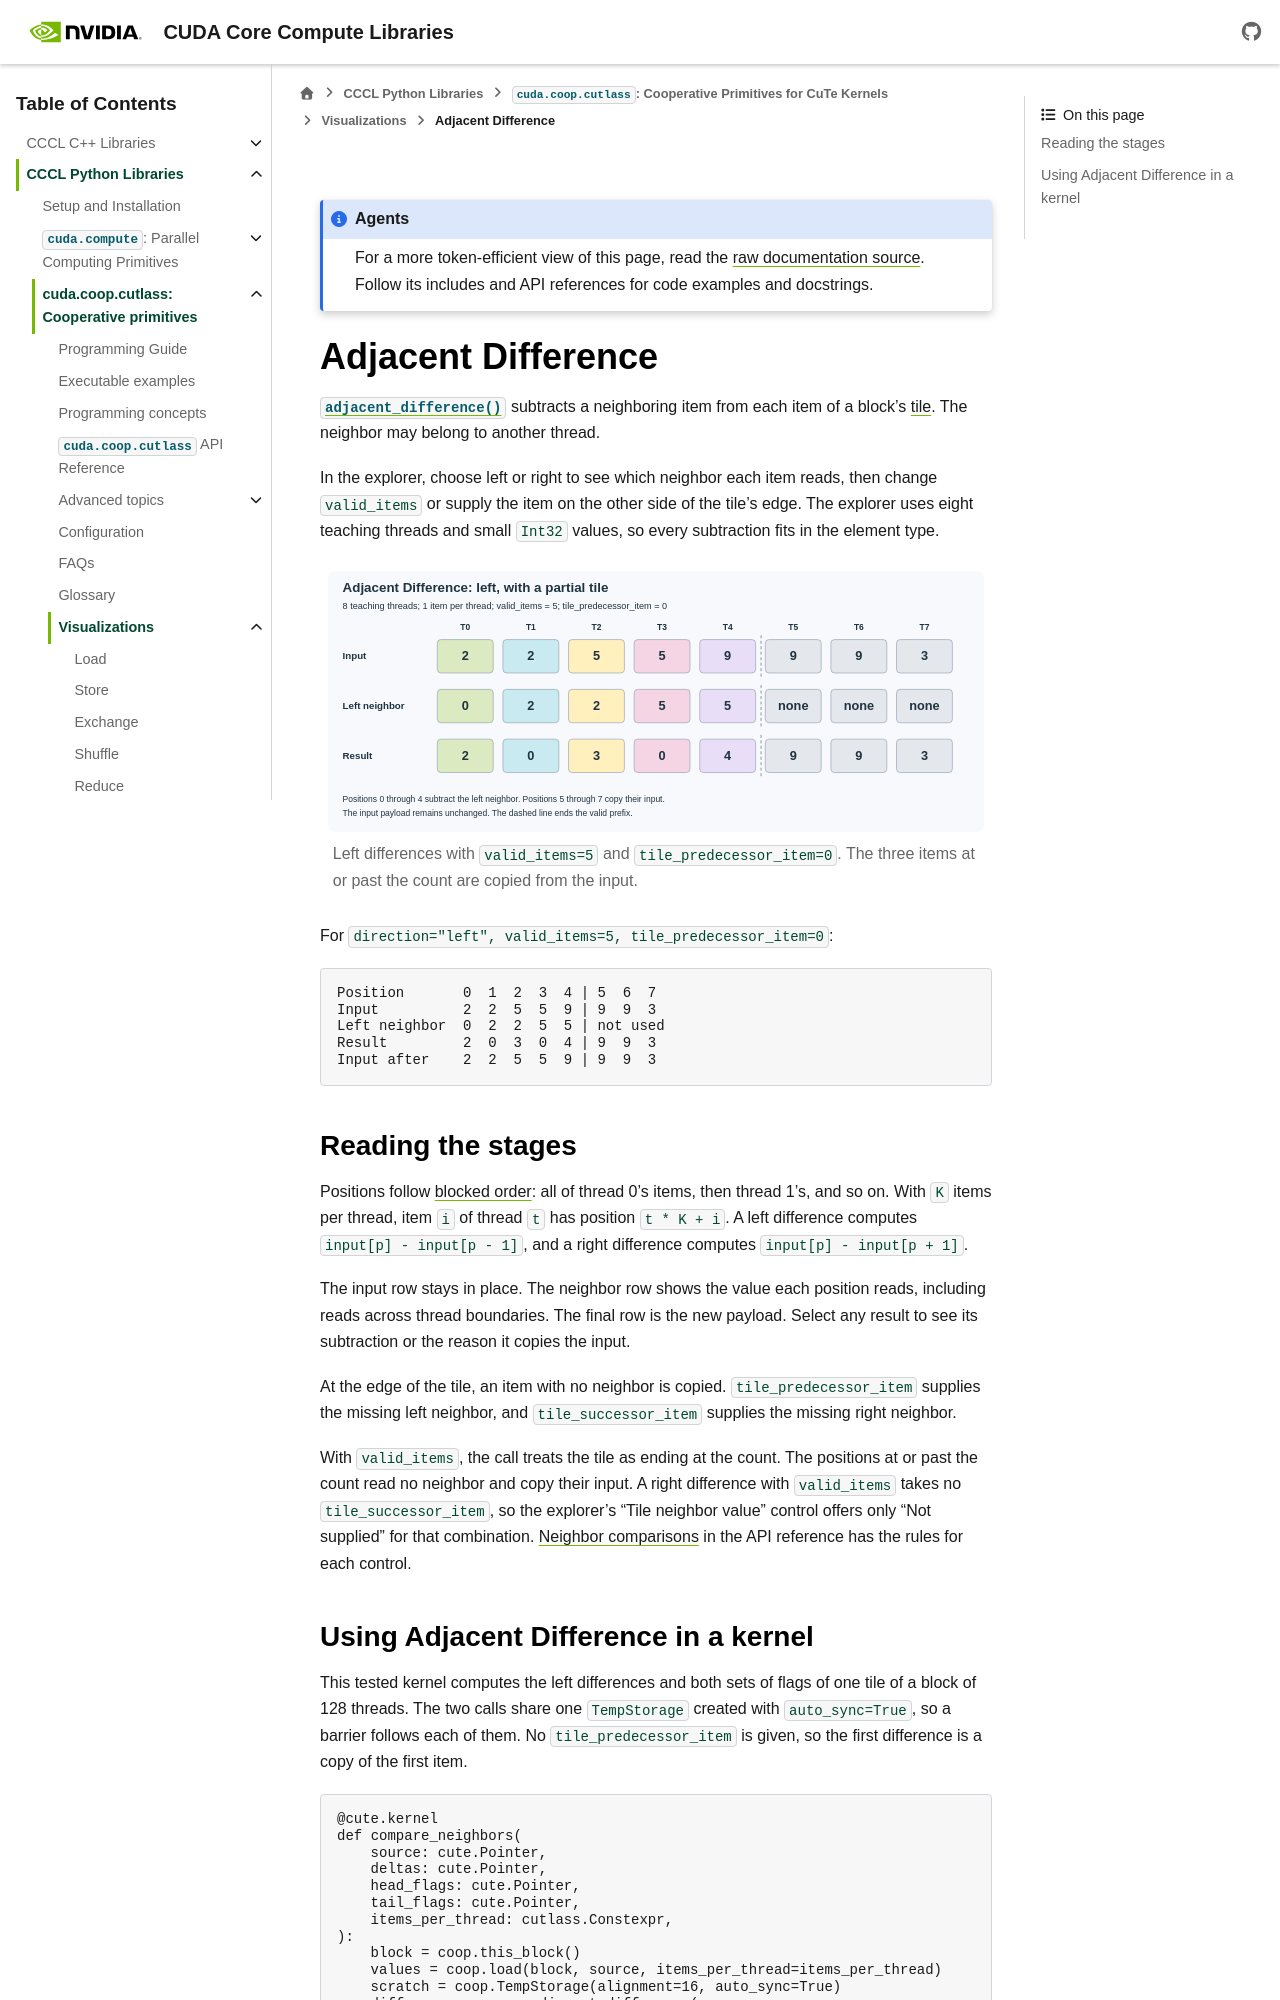

repository: NVIDIA/cccl · page: docs/unstable/python/coop_cutlass/visualizations/adjacent-difference.html · generator: sphinx

.. SPDX-FileCopyrightText: Copyright (c) 2026 NVIDIA CORPORATION & AFFILIATES. All rights reserved.
.. SPDX-License-Identifier: Apache-2.0 WITH LLVM-exception

.. _coop-visualization-adjacent-difference:

Adjacent Difference
===================

:func:`~cuda.coop.cutlass.adjacent_difference` subtracts a neighboring item
from each item of a block's :term:`tile`. The neighbor may belong to another
thread.

In the explorer, choose left or right to see which neighbor each item reads,
then change ``valid_items`` or supply the item on the other side of the
tile's edge. The explorer uses eight teaching threads and small ``Int32``
values, so every subtraction fits in the element type.

.. coop-visualization:: adjacent-difference

   .. only:: html

      .. figure:: adjacent-difference.svg
         :alt: With five valid inputs and predecessor zero, left differences
               of 2, 2, 5, 5, 9, 9, 9, 3 are 2, 0, 3, 0, 4, 9, 9, 3. The last
               three items are copied unchanged.
         :width: 100%

         Left differences with ``valid_items=5`` and
         ``tile_predecessor_item=0``. The three items at or past the count
         are copied from the input.

   For ``direction="left", valid_items=5, tile_predecessor_item=0``:

   .. code-block:: text

      Position       0  1  2  3  4 | 5  6  7
      Input          2  2  5  5  9 | 9  9  3
      Left neighbor  0  2  2  5  5 | not used
      Result         2  0  3  0  4 | 9  9  3
      Input after    2  2  5  5  9 | 9  9  3

Reading the stages
------------------

Positions follow :ref:`blocked order <coop-glossary-layouts>`: all of
thread 0's items, then thread 1's, and so on. With ``K`` items per thread,
item ``i`` of thread ``t`` has position ``t * K + i``. A left difference
computes ``input[p] - input[p - 1]``, and a right difference computes
``input[p] - input[p + 1]``.

The input row stays in place. The neighbor row shows the value each
position reads, including reads across thread boundaries. The final row is
the new payload. Select any result to see its subtraction or the reason it
copies the input.

At the edge of the tile, an item with no neighbor is copied.
``tile_predecessor_item`` supplies the missing left neighbor, and
``tile_successor_item`` supplies the missing right neighbor.

With ``valid_items``, the call treats the tile as ending at the count. The
positions at or past the count read no neighbor and copy their input. A
right difference with ``valid_items`` takes no ``tile_successor_item``, so
the explorer's "Tile neighbor value" control offers only "Not supplied" for
that combination. :ref:`Neighbor comparisons <coop-cutlass-neighbors>` in
the API reference has the rules for each control.
